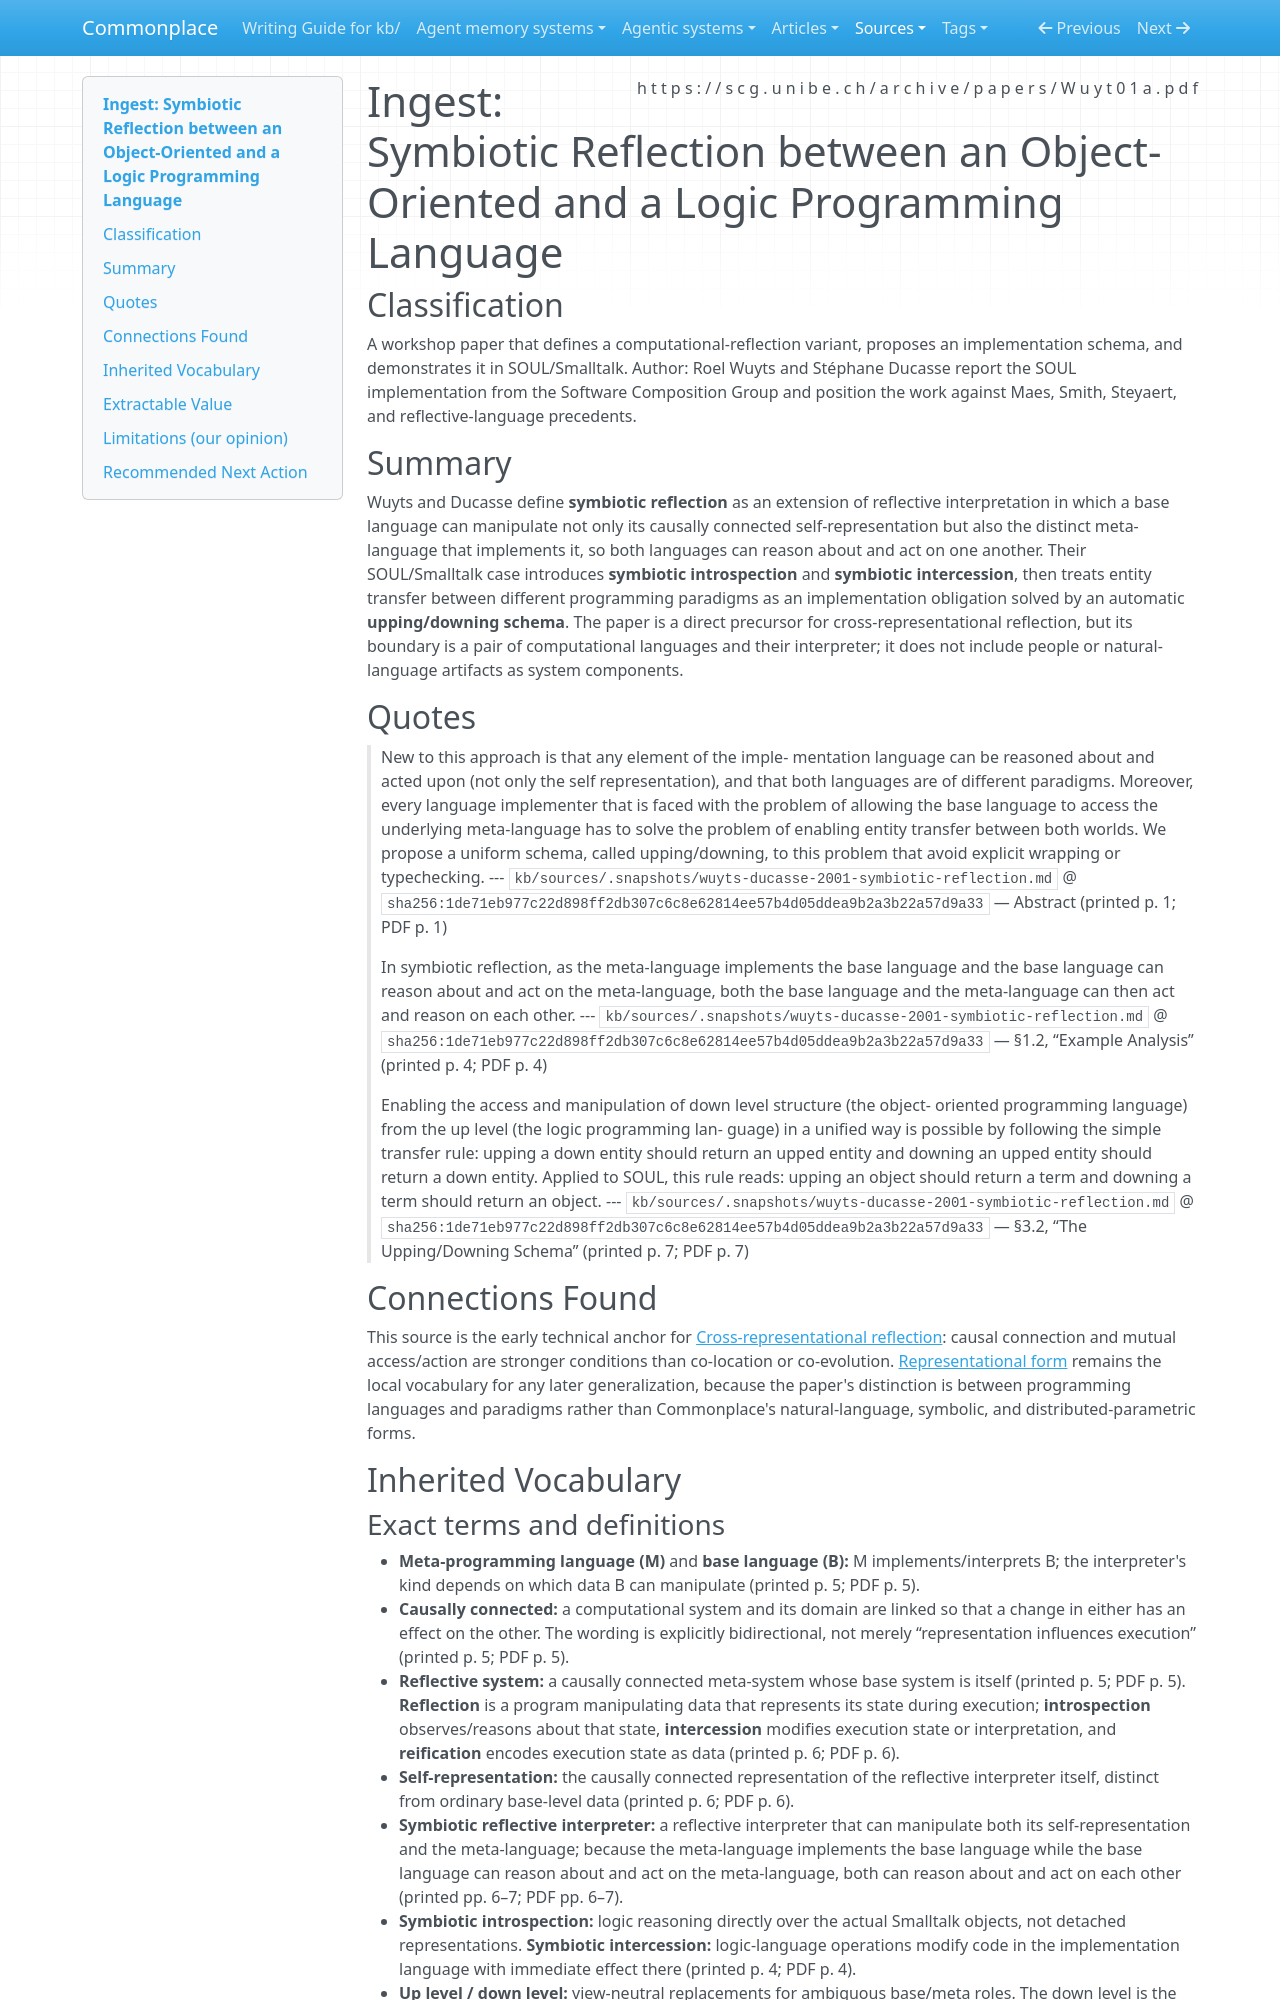

repository: zby/commonplace · page: sources/wuyts-ducasse-2001-symbiotic-reflection.ingest/index.html · generator: mkdocs

---
description: "Primary precursor defining symbiotic reflection, mutual cross-language reasoning and action, and upping/downing entity transfer."
source: https://scg.unibe.ch/archive/papers/Wuyt01a.pdf
captured: "2026-07-14"
capture: pdf-read
genre: scientific-paper
snapshot_sha256: 1de71eb977c22d898ff2db307c6c8e62814ee57b4d05ddea9b2a3b22a57d9a33
ingested: "2026-07-14"
type: types/ingest-report.md
domains: [reflection, language-symbiosis, representational-forms]
---

# Ingest: Symbiotic Reflection between an Object-Oriented and a Logic Programming Language

## Classification

A workshop paper that defines a computational-reflection variant, proposes an implementation schema, and demonstrates it in SOUL/Smalltalk.
Author: Roel Wuyts and Stéphane Ducasse report the SOUL implementation from the Software Composition Group and position the work against Maes, Smith, Steyaert, and reflective-language precedents.

## Summary

Wuyts and Ducasse define **symbiotic reflection** as an extension of reflective interpretation in which a base language can manipulate not only its causally connected self-representation but also the distinct meta-language that implements it, so both languages can reason about and act on one another. Their SOUL/Smalltalk case introduces **symbiotic introspection** and **symbiotic intercession**, then treats entity transfer between different programming paradigms as an implementation obligation solved by an automatic **upping/downing schema**. The paper is a direct precursor for cross-representational reflection, but its boundary is a pair of computational languages and their interpreter; it does not include people or natural-language artifacts as system components.

## Quotes

> New to this approach is that any element of the imple- mentation language can be reasoned about and acted upon (not only the self representation), and that both languages are of different paradigms. Moreover, every language implementer that is faced with the problem of allowing the base language to access the underlying meta-language has to solve the problem of enabling entity transfer between both worlds. We propose a uniform schema, called upping/downing, to this problem that avoid explicit wrapping or typechecking.
> --- `kb/sources/.snapshots/wuyts-ducasse-2001-symbiotic-reflection.md` @ `sha256:1de71eb977c22d898ff2db307c6c8e62814ee57b4d05ddea9b2a3b22a57d9a33` — Abstract (printed p. 1; PDF p. 1)

> In symbiotic reﬂection, as the meta-language implements the base language and the base language can reason about and act on the meta-language, both the base language and the meta-language can then act and reason on each other.
> --- `kb/sources/.snapshots/wuyts-ducasse-2001-symbiotic-reflection.md` @ `sha256:1de71eb977c22d898ff2db307c6c8e62814ee57b4d05ddea9b2a3b22a57d9a33` — §1.2, “Example Analysis” (printed p. 4; PDF p. 4)

> Enabling the access and manipulation of down level structure (the object- oriented programming language) from the up level (the logic programming lan- guage) in a unified way is possible by following the simple transfer rule: upping a down entity should return an upped entity and downing an upped entity should return a down entity. Applied to SOUL, this rule reads: upping an object should return a term and downing a term should return an object.
> --- `kb/sources/.snapshots/wuyts-ducasse-2001-symbiotic-reflection.md` @ `sha256:1de71eb977c22d898ff2db307c6c8e62814ee57b4d05ddea9b2a3b22a57d9a33` — §3.2, “The Upping/Downing Schema” (printed p. 7; PDF p. 7)

## Connections Found

This source is the early technical anchor for [Cross-representational reflection](../theory/reflective-coverage-is-graded-across-representational-forms.md): causal connection and mutual access/action are stronger conditions than co-location or co-evolution. [Representational form](../theory/definitions/representational-form.md) remains the local vocabulary for any later generalization, because the paper's distinction is between programming languages and paradigms rather than Commonplace's natural-language, symbolic, and distributed-parametric forms.

## Inherited Vocabulary
